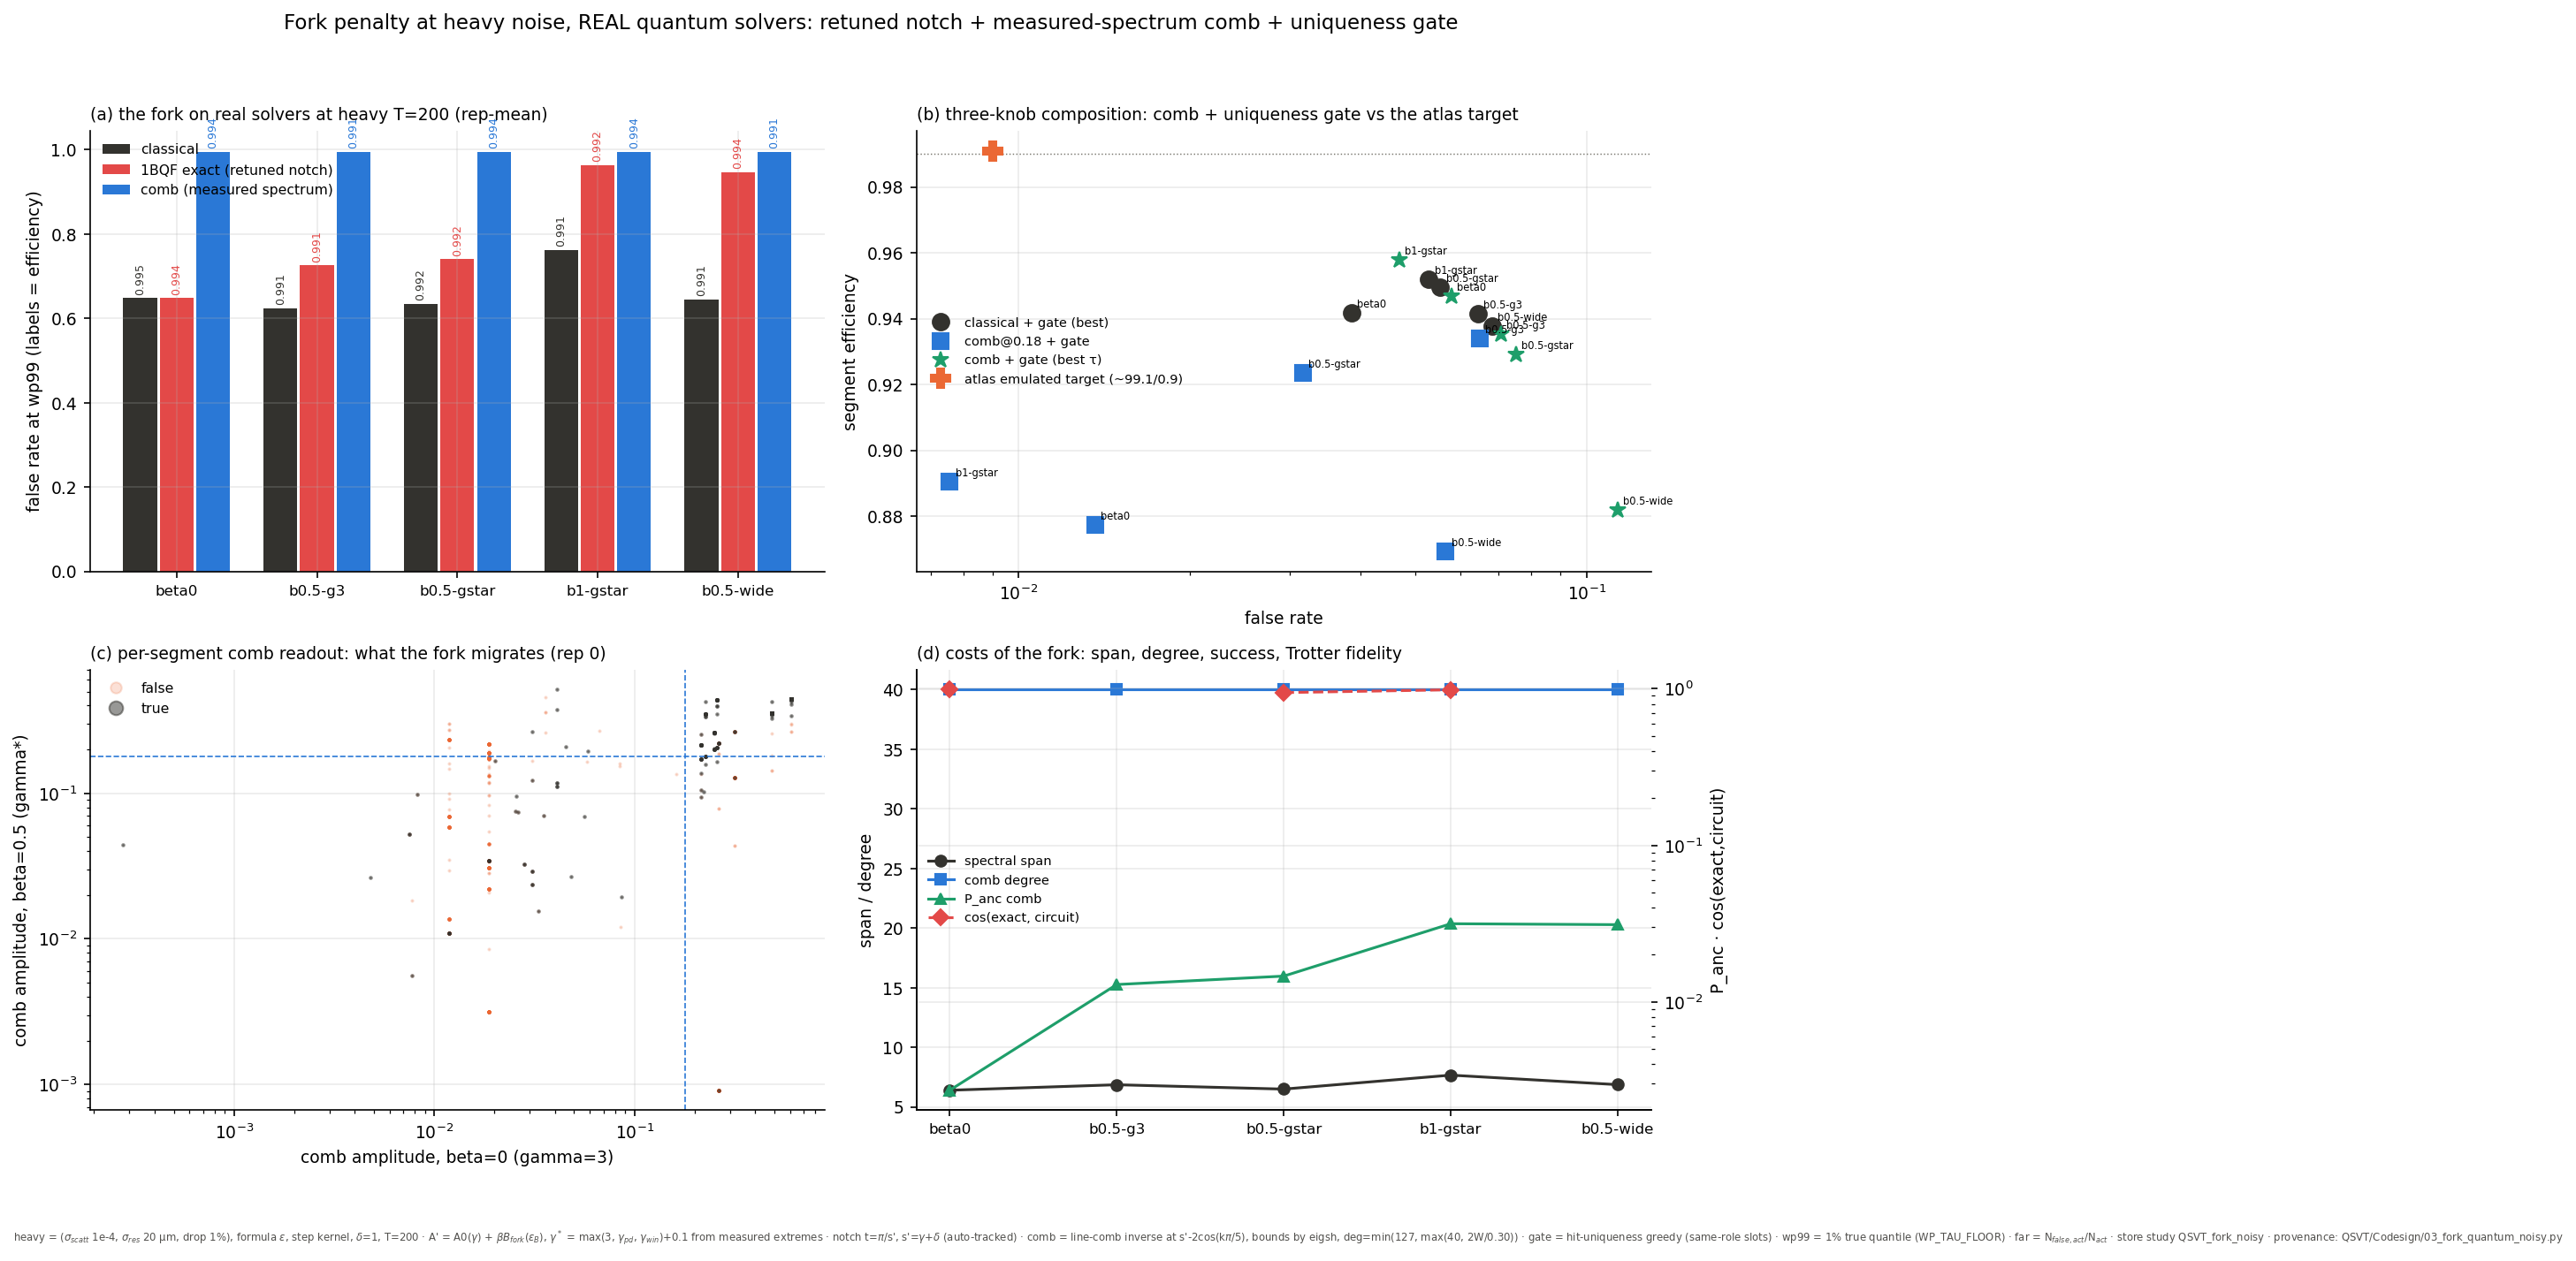

Source data for this figure (header and first rows):
config, beta, eps_B, gamma, rep, n_seg, n_true, B_nnz, lam_lo, lam_hi, s_prime, degree, tau_abs, P_anc_comb, P_anc_1bqf, cls_eff_wp, cls_far_wp, cls_eff_abs, cls_far_abs, bqf_eff_wp, bqf_far_wp, comb_eff_wp, comb_far_wp, comb_eff_tau
beta0, 0.0, 0.006313, 3.0, 0, 157609, 788, 0, 0.6328, 7.367, 4.0, 40, 0.35, 0.002371, 0.00205, 0.9949, 0.6497, 0.9898, 0.2121, 0.9949, 0.6495, 0.9924, 0.995, 0.9505
beta0, 0.0, 0.006313, 3.0, 1, 156611, 783, 0, 0.9324, 7.068, 4.0, 40, 0.35, 0.003525, 0.002072, 0.9974, 0.6667, 0.9847, 0.1927, 0.9974, 0.6667, 0.9974, 0.995, 0.8416
beta0, 0.0, 0.006313, 3.0, 2, 157212, 786, 0, 0.8362, 7.164, 4.0, 40, 0.35, 0.002279, 0.001954, 0.9936, 0.6272, 0.9885, 0.1981, 0.9911, 0.6269, 0.9911, 0.995, 0.8753
b0.5-g3, 0.5, 0.006313, 3.0, 0, 157609, 788, 18362, 1.471, 8.331, 4.0, 40, 0.35, 0.0129, 0.004765, 0.9911, 0.6229, 0.9569, 0.1313, 0.9911, 0.7253, 0.9911, 0.995, 0.9505
b0.5-gstar, 0.5, 0.006313, 3.431, 0, 157609, 788, 18362, 1.901, 8.761, 4.431, 40, 0.3257, 0.01447, 0.003925, 0.9911, 0.6342, 0.5178, 0.1639, 0.9911, 0.7252, 0.9911, 0.995, 0.9315
b0.5-gstar, 0.5, 0.006313, 3.13, 1, 156611, 783, 18406, 1.938, 8.16, 4.13, 40, 0.3421, 0.013, 0.004541, 0.9923, 0.6454, 0.9502, 0.08374, 0.9936, 0.7411, 0.9987, 0.995, 0.9298
b0.5-gstar, 0.5, 0.006313, 3.254, 2, 157212, 786, 24624, 2.005, 8.407, 4.254, 40, 0.3351, 0.01633, 0.00505, 0.9911, 0.6235, 0.5433, 0.1321, 0.9924, 0.7542, 0.9911, 0.995, 0.9377
b1-gstar, 1.0, 0.006313, 4.412, 0, 157609, 788, 18362, 2.998, 10.72, 5.412, 40, 0.2848, 0.03752, 0.00714, 0.9911, 0.6393, 0.07614, 0.03226, 0.9911, 0.9596, 0.9911, 0.9944, 0.9074
b1-gstar, 1.0, 0.006313, 4.111, 1, 156611, 783, 18406, 2.59, 10.12, 5.111, 40, 0.2957, 0.02617, 0.008032, 0.9911, 0.6509, 0.4789, 0.0, 0.9923, 0.9603, 1.0, 0.995, 0.9068
b1-gstar, 1.0, 0.006313, 4.249, 2, 157212, 786, 24624, 2.658, 10.4, 5.249, 40, 0.2905, 0.03095, 0.009807, 0.9911, 0.9942, 0.4593, 0.01096, 0.9911, 0.969, 0.9911, 0.9942, 0.8728
b0.5-wide, 0.5, 0.01263, 3.549, 0, 157609, 788, 70040, 2.131, 8.998, 4.549, 40, 0.3198, 0.03111, 0.01309, 0.9911, 0.6453, 0.5013, 0.1222, 0.9937, 0.9467, 0.9911, 0.9948, 0.8807
